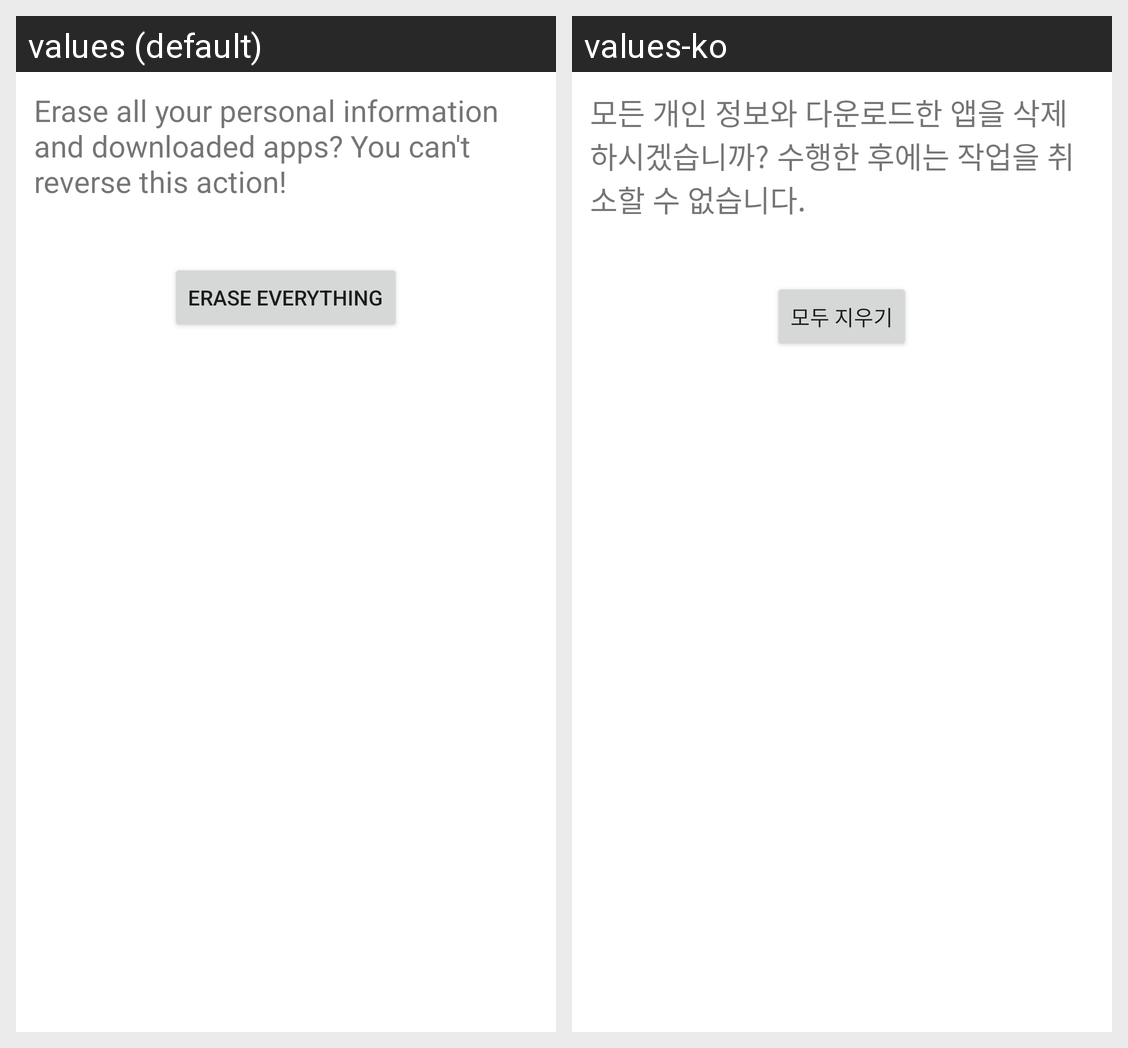

For this localized Android screen grid, give each drawn string resource with its value in every locale shown.
Android screen res/layout/master_clear_confirm.xml rendered under 2 locales, left to right: values (default), values-ko. Device: Nexus 5 (rendered at 1080×1920; each locale shown at half size, 540×960, under a caption strip naming it); theme Theme.MaterialComponents.DayNight.NoActionBar.
Strings drawn on this screen, with the default value and each locale's value (text and hints the layout hard-codes, and strings that could not be matched under every locale, appear in the picture but are not listed):

master_clear_final_desc
  values: Erase all your personal information and downloaded apps? You can't reverse this action!
  values-ko: 모든 개인 정보와 다운로드한 앱을 삭제하시겠습니까? 수행한 후에는 작업을 취소할 수 없습니다.

master_clear_final_button_text
  values: Erase everything
  values-ko: 모두 지우기
